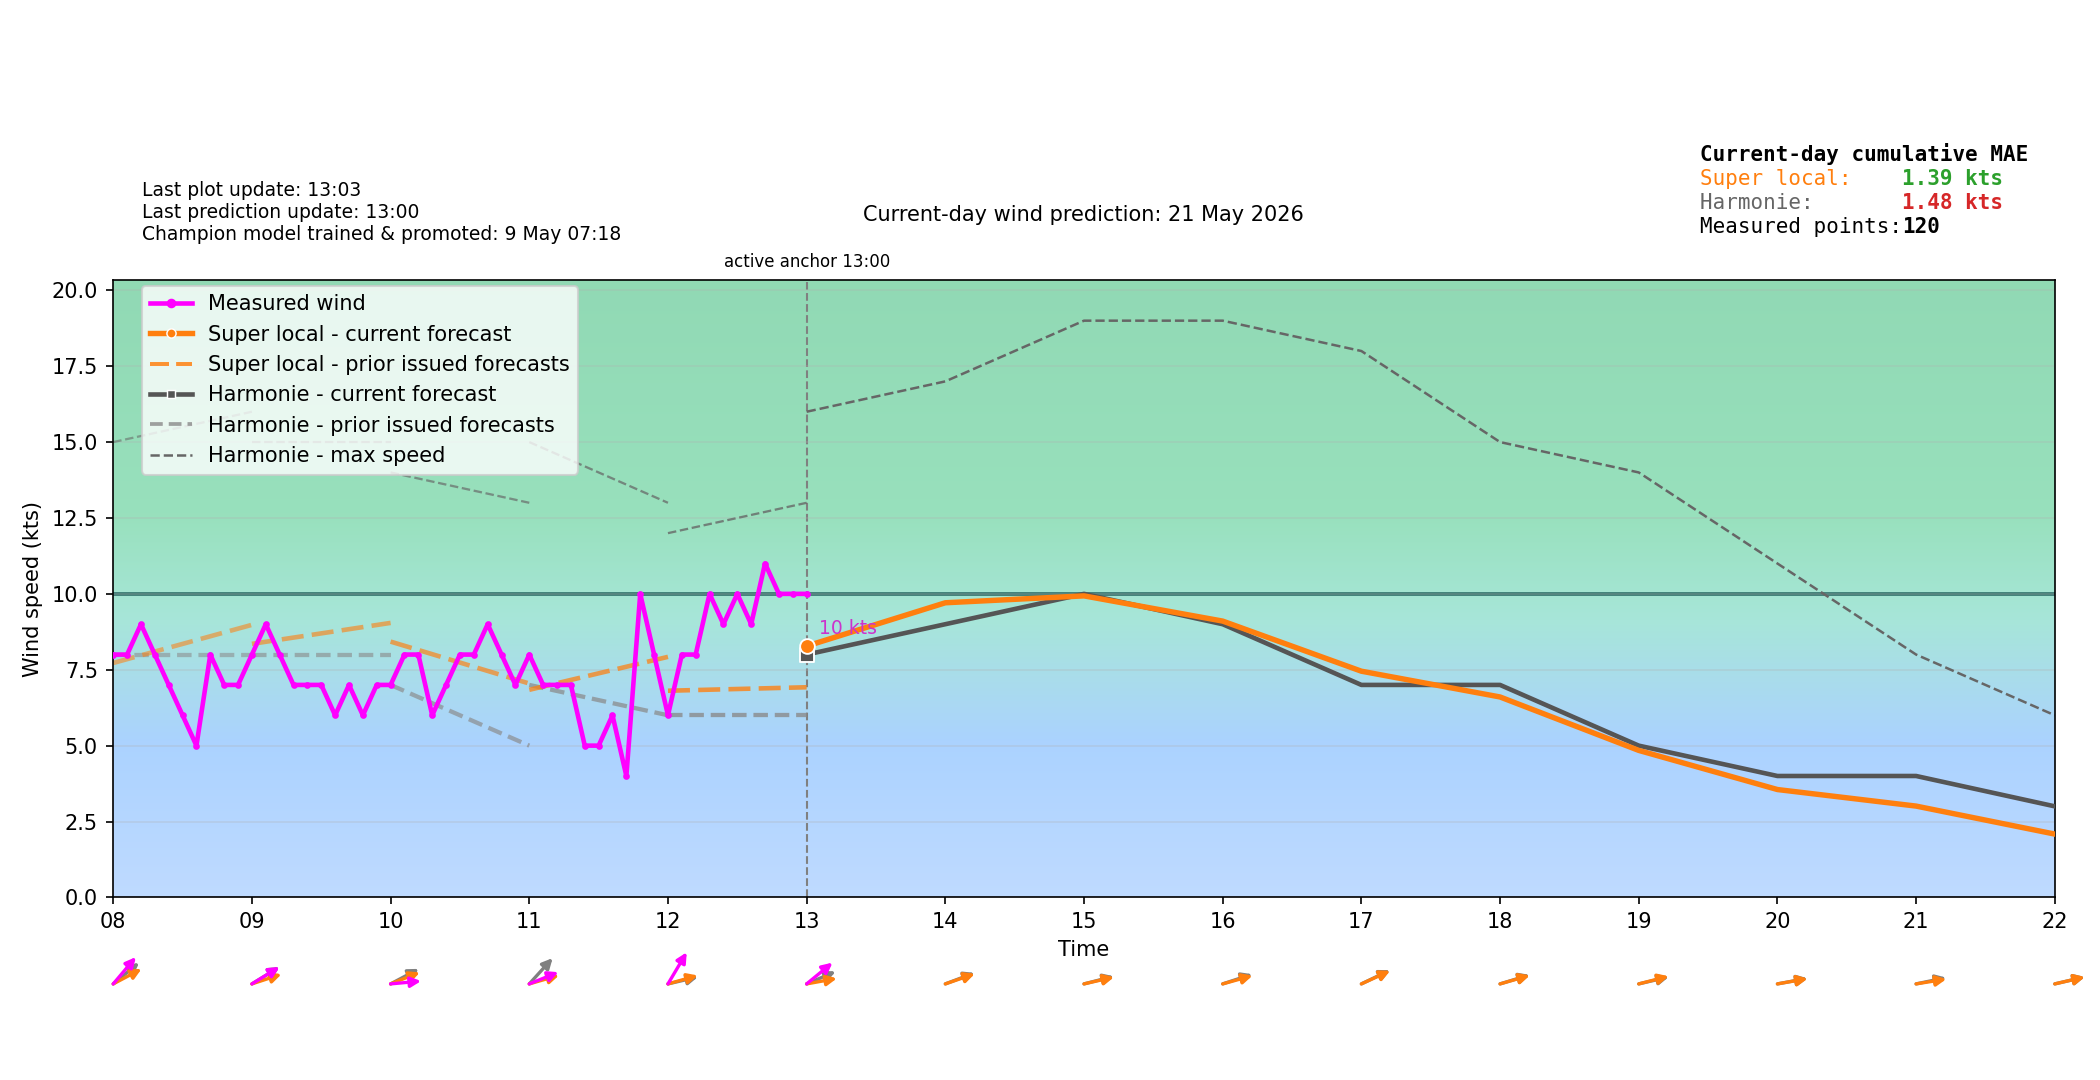

The table this chart was drawn from, first rows:
time_local, forecast_wind_speed, forecast_wind_min, forecast_wind_max, forecast_wind_dir_deg, actual_wind_speed, actual_wind_dir_deg, lstm_pred_wind_speed_full, lstm_pred_wind_dir_deg_full, lstm_pred_wind_speed, lstm_pred_wind_dir_deg, is_future, hour_local, minute_local
2026-05-21T00:00:00+0200, 11.0, 11.0, 20.0, 232.0, , , , 232.1, , , False, 00, 0
2026-05-21T00:06:00+0200, 10.9, 10.9, 19.7, 232.1, 10.0, 213.0, , 232.3, , , False, 00, 6
2026-05-21T00:12:00+0200, 10.8, 10.8, 19.4, 232.2, 10.0, 213.0, , 232.5, , , False, 00, 12
2026-05-21T00:18:00+0200, 10.7, 10.7, 19.1, 232.3, 10.0, 213.0, , 232.7, , , False, 00, 18
2026-05-21T00:24:00+0200, 10.6, 10.6, 18.8, 232.4, 9.0, 216.0, , 232.8, , , False, 00, 24
2026-05-21T00:30:00+0200, 10.5, 10.5, 18.5, 232.5, 10.0, 217.0, , 233, , , False, 00, 30
2026-05-21T00:36:00+0200, 10.4, 10.4, 18.2, 232.6, 9.0, 214.0, , 233.2, , , False, 00, 36
2026-05-21T00:42:00+0200, 10.3, 10.3, 17.9, 232.7, 9.0, 211.0, , 233.4, , , False, 00, 42
2026-05-21T00:48:00+0200, 10.2, 10.2, 17.6, 232.8, 8.0, 220.0, , 233.6, , , False, 00, 48
2026-05-21T00:54:00+0200, 10.1, 10.1, 17.3, 232.9, 12.0, 206.0, , 233.8, , , False, 00, 54
2026-05-21T01:00:00+0200, 10.0, 10.0, 17.0, 233.0, 10.0, 213.0, 8.706, 233.9, , , False, 01, 0
2026-05-21T01:06:00+0200, 10.2, 10.2, 17.5, 233.5, 10.0, 211.0, 8.863, 234.4, , , False, 01, 6
2026-05-21T01:12:00+0200, 10.4, 10.4, 18.0, 234, 9.0, 218.0, 9.02, 234.9, , , False, 01, 12
2026-05-21T01:18:00+0200, 10.6, 10.6, 18.5, 234.5, 11.0, 223.0, 9.177, 235.4, , , False, 01, 18
2026-05-21T01:24:00+0200, 10.8, 10.8, 19.0, 235, 11.0, 213.0, 9.334, 235.9, , , False, 01, 24
2026-05-21T01:30:00+0200, 11.0, 11.0, 19.5, 235.5, 11.0, 211.0, 9.491, 236.4, , , False, 01, 30
2026-05-21T01:36:00+0200, 11.2, 11.2, 20.0, 236, 11.0, 216.0, 9.648, 236.8, , , False, 01, 36
2026-05-21T01:42:00+0200, 11.4, 11.4, 20.5, 236.5, 8.0, 216.0, 9.805, 237.3, , , False, 01, 42
2026-05-21T01:48:00+0200, 11.6, 11.6, 21.0, 237, 10.0, 216.0, 9.962, 237.8, , , False, 01, 48
2026-05-21T01:54:00+0200, 11.8, 11.8, 21.5, 237.5, 11.0, 220.0, 10.12, 238.3, , , False, 01, 54
2026-05-21T02:00:00+0200, 12.0, 12.0, 22.0, 238.0, 8.0, 215.0, 10.28, 238.8, , , False, 02, 0
2026-05-21T02:06:00+0200, 11.6, 11.6, 21.4, 238.7, 10.0, 217.0, 10.08, 239.1, , , False, 02, 6
2026-05-21T02:12:00+0200, 11.2, 11.2, 20.8, 239.4, 10.0, 219.0, 9.875, 239.4, , , False, 02, 12
2026-05-21T02:18:00+0200, 10.8, 10.8, 20.2, 240.1, 10.0, 217.0, 9.675, 239.7, , , False, 02, 18
2026-05-21T02:24:00+0200, 10.4, 10.4, 19.6, 240.8, 10.0, 225.0, 9.475, 240, , , False, 02, 24
2026-05-21T02:30:00+0200, 10.0, 10.0, 19.0, 241.5, 10.0, 232.0, 9.275, 240.3, , , False, 02, 30
2026-05-21T02:36:00+0200, 9.6, 9.6, 18.4, 242.2, 10.0, 234.0, 9.075, 240.7, , , False, 02, 36
2026-05-21T02:42:00+0200, 9.2, 9.2, 17.8, 242.9, 9.0, 223.0, 8.875, 241, , , False, 02, 42
2026-05-21T02:48:00+0200, 8.8, 8.8, 17.2, 243.6, 11.0, 234.0, 8.674, 241.3, , , False, 02, 48
2026-05-21T02:54:00+0200, 8.4, 8.4, 16.6, 244.3, 11.0, 223.0, 8.474, 241.6, , , False, 02, 54
2026-05-21T03:00:00+0200, 8.0, 8.0, 16.0, 245.0, 10.0, 231.0, 8.274, 241.9, , , False, 03, 0
2026-05-21T03:06:00+0200, 8.1, 8.1, 16.0, 244.7, 9.0, 229.0, 8.287, 242.4, , , False, 03, 6
2026-05-21T03:12:00+0200, 8.2, 8.2, 16.0, 244.4, 8.0, 226.0, 8.299, 242.9, , , False, 03, 12
2026-05-21T03:18:00+0200, 8.3, 8.3, 16.0, 244.1, 9.0, 220.0, 8.312, 243.3, , , False, 03, 18
2026-05-21T03:24:00+0200, 8.4, 8.4, 16.0, 243.8, 10.0, 218.0, 8.325, 243.8, , , False, 03, 24
2026-05-21T03:30:00+0200, 8.5, 8.5, 16.0, 243.5, 8.0, 229.0, 8.337, 244.3, , , False, 03, 30
2026-05-21T03:36:00+0200, 8.6, 8.6, 16.0, 243.2, 8.0, 220.0, 8.35, 244.7, , , False, 03, 36
2026-05-21T03:42:00+0200, 8.7, 8.7, 16.0, 242.9, 8.0, 216.0, 8.363, 245.2, , , False, 03, 42
2026-05-21T03:48:00+0200, 8.8, 8.8, 16.0, 242.6, 8.0, 217.0, 8.376, 245.7, , , False, 03, 48
2026-05-21T03:54:00+0200, 8.9, 8.9, 16.0, 242.3, 8.0, 223.0, 8.388, 246.2, , , False, 03, 54
2026-05-21T04:00:00+0200, 9.0, 9.0, 16.0, 242.0, 7.0, 222.0, 8.401, 246.6, , , False, 04, 0
2026-05-21T04:06:00+0200, 8.9, 8.9, 15.9, 242.0, 7.0, 225.0, 8.246, 245.6, , , False, 04, 6
2026-05-21T04:12:00+0200, 8.8, 8.8, 15.8, 242.0, 7.0, 219.0, 8.09, 244.5, , , False, 04, 12
2026-05-21T04:18:00+0200, 8.7, 8.7, 15.7, 242.0, 8.0, 224.0, 7.935, 243.4, , , False, 04, 18
2026-05-21T04:24:00+0200, 8.6, 8.6, 15.6, 242.0, 8.0, 218.0, 7.779, 242.3, , , False, 04, 24
2026-05-21T04:30:00+0200, 8.5, 8.5, 15.5, 242.0, 7.0, 222.0, 7.624, 241.2, , , False, 04, 30
2026-05-21T04:36:00+0200, 8.4, 8.4, 15.4, 242.0, 7.0, 222.0, 7.468, 240.1, , , False, 04, 36
2026-05-21T04:42:00+0200, 8.3, 8.3, 15.3, 242.0, 6.0, 215.0, 7.313, 239.1, , , False, 04, 42
2026-05-21T04:48:00+0200, 8.2, 8.2, 15.2, 242.0, 6.0, 219.0, 7.158, 238, , , False, 04, 48
2026-05-21T04:54:00+0200, 8.1, 8.1, 15.1, 242.0, 6.0, 218.0, 7.002, 236.9, , , False, 04, 54
2026-05-21T05:00:00+0200, 8.0, 8.0, 15.0, 242.0, 6.0, 224.0, 6.847, 235.8, , , False, 05, 0
2026-05-21T05:06:00+0200, 7.9, 7.9, 14.7, 239.6, 7.0, 218.0, 6.782, 236.8, , , False, 05, 6
2026-05-21T05:12:00+0200, 7.8, 7.8, 14.4, 237.1, 6.0, 211.0, 6.717, 237.7, , , False, 05, 12
2026-05-21T05:18:00+0200, 7.7, 7.7, 14.1, 234.6, 7.0, 215.0, 6.652, 238.7, , , False, 05, 18
2026-05-21T05:24:00+0200, 7.6, 7.6, 13.8, 232, 7.0, 217.0, 6.587, 239.6, , , False, 05, 24
2026-05-21T05:30:00+0200, 7.5, 7.5, 13.5, 229.5, 6.0, 219.0, 6.522, 240.6, , , False, 05, 30
2026-05-21T05:36:00+0200, 7.4, 7.4, 13.2, 227, 7.0, 222.0, 6.457, 241.5, , , False, 05, 36
2026-05-21T05:42:00+0200, 7.3, 7.3, 12.9, 224.4, 7.0, 215.0, 6.392, 242.5, , , False, 05, 42
2026-05-21T05:48:00+0200, 7.2, 7.2, 12.6, 221.9, 7.0, 222.0, 6.327, 243.4, , , False, 05, 48
2026-05-21T05:54:00+0200, 7.1, 7.1, 12.3, 219.4, 7.0, 220.0, 6.262, 244.4, , , False, 05, 54
... 180 more rows
